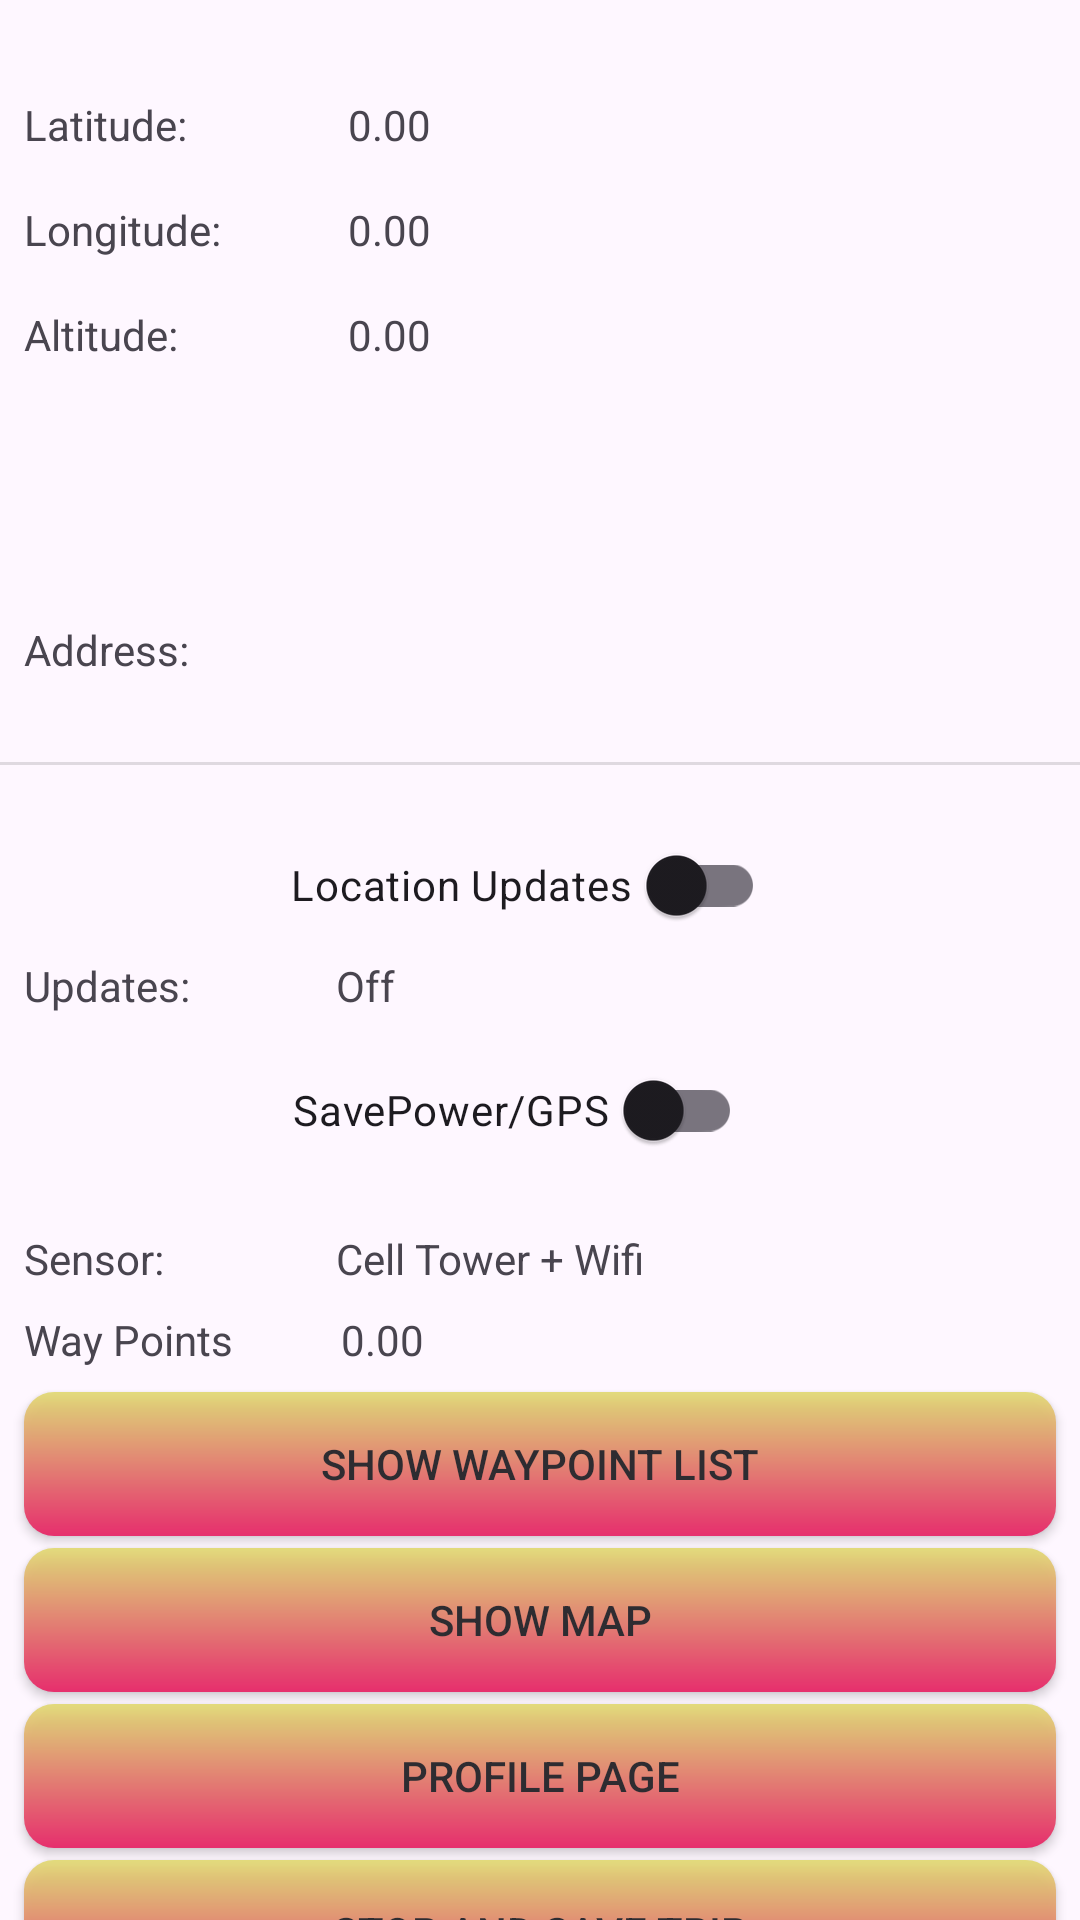

The Android layout XML behind this screen, and the referenced resources:
<!-- AndroidManifest.xml: application theme Theme.MyApplication -->
<!-- res/layout/test.xml -->
<?xml version="1.0" encoding="utf-8"?>
<androidx.constraintlayout.widget.ConstraintLayout xmlns:android="http://schemas.android.com/apk/res/android"
    xmlns:app="http://schemas.android.com/apk/res-auto"
    xmlns:tools="http://schemas.android.com/tools"
    android:layout_width="match_parent"
    android:layout_height="match_parent"
    >


    <TextView
        android:id="@+id/tv_labellat"
        android:layout_width="100dp"
        android:layout_height="wrap_content"
        android:layout_marginStart="8dp"
        android:layout_marginTop="32dp"
        android:text="@string/lat"
        app:layout_constraintStart_toStartOf="parent"
        app:layout_constraintTop_toTopOf="parent" />

    <TextView
        android:id="@+id/tv_lat"
        android:layout_width="wrap_content"
        android:layout_height="wrap_content"
        android:layout_marginStart="8dp"
        android:layout_marginTop="32dp"
        android:text="@string/_0_00"
        app:layout_constraintStart_toEndOf="@+id/tv_labellat"
        app:layout_constraintTop_toTopOf="parent" />

    <TextView
        android:id="@+id/tv_labellon"
        android:layout_width="100dp"
        android:layout_height="wrap_content"
        android:layout_marginStart="8dp"
        android:layout_marginTop="16dp"
        android:text="@string/lon"
        app:layout_constraintStart_toStartOf="parent"
        app:layout_constraintTop_toBottomOf="@+id/tv_labellat" />

    <TextView
        android:id="@+id/tv_lon"
        android:layout_width="wrap_content"
        android:layout_height="wrap_content"
        android:layout_marginStart="8dp"
        android:layout_marginTop="16dp"
        android:text="@string/_0_00"
        app:layout_constraintStart_toEndOf="@+id/tv_labellon"
        app:layout_constraintTop_toBottomOf="@+id/tv_lat" />

    <TextView
        android:id="@+id/tv_labelaltitude"
        android:layout_width="100dp"
        android:layout_height="wrap_content"
        android:layout_marginStart="8dp"
        android:layout_marginTop="16dp"
        android:text="@string/altitude"
        app:layout_constraintStart_toStartOf="parent"
        app:layout_constraintTop_toBottomOf="@+id/tv_labellon" />

    <TextView
        android:id="@+id/tv_altitude"
        android:layout_width="wrap_content"
        android:layout_height="wrap_content"
        android:layout_marginStart="8dp"
        android:text="@string/_0_00"
        app:layout_constraintStart_toEndOf="@+id/tv_labelaltitude"
        app:layout_constraintTop_toTopOf="@+id/tv_labelaltitude" />

    <TextView
        android:id="@+id/tv_address"
        android:layout_width="wrap_content"
        android:layout_height="wrap_content"
        app:layout_constraintStart_toEndOf="@+id/tv_lbladdress"
        app:layout_constraintTop_toTopOf="@+id/tv_lbladdress" />

    <TextView
        android:id="@+id/tv_lbladdress"
        android:layout_width="68dp"
        android:layout_height="29dp"
        android:layout_marginStart="8dp"
        android:layout_marginTop="16dp"
        android:text="@string/address"
        app:layout_constraintStart_toStartOf="parent"
        app:layout_constraintTop_toBottomOf="@+id/tv_labelspeed" />
    <TextView
        android:id="@+id/address_line"
        android:layout_width="0dp"
        android:layout_height="wrap_content"
        android:layout_marginStart="8dp"
        android:layout_marginTop="16dp"
        android:layout_marginEnd="8dp"
        android:scrollHorizontally="true"
        android:text=""
        app:layout_constraintEnd_toEndOf="parent"
        app:layout_constraintHorizontal_bias="0.501"
        app:layout_constraintStart_toEndOf="@+id/tv_lbladdress"
        app:layout_constraintTop_toBottomOf="@+id/tv_speed" />

    <TextView
        android:id="@+id/tv_labelaccuracy"
        android:layout_width="100dp"
        android:layout_height="wrap_content"
        android:layout_marginStart="8dp"
        android:layout_marginTop="16dp"
        android:text="@string/accuracy"
        android:visibility="invisible"
        app:layout_constraintStart_toStartOf="parent"
        app:layout_constraintTop_toBottomOf="@+id/tv_labelaltitude" />

    <TextView
        android:id="@+id/tv_accuracy"
        android:layout_width="wrap_content"
        android:layout_height="wrap_content"
        android:layout_marginStart="8dp"
        android:text="@string/_0_00"
        android:visibility="invisible"
        app:layout_constraintStart_toEndOf="@+id/tv_labelaccuracy"
        app:layout_constraintTop_toTopOf="@+id/tv_labelaccuracy" />

    <TextView
        android:id="@+id/tv_labelspeed"
        android:layout_width="100dp"
        android:layout_height="wrap_content"
        android:layout_marginStart="8dp"
        android:layout_marginTop="16dp"
        android:text="@string/speed"
        android:visibility="invisible"
        app:layout_constraintStart_toStartOf="parent"
        app:layout_constraintTop_toBottomOf="@+id/tv_labelaccuracy" />

    <TextView
        android:id="@+id/tv_speed"
        android:layout_width="wrap_content"
        android:layout_height="wrap_content"
        android:layout_marginStart="8dp"
        android:text="@string/_0_00"
        android:visibility="invisible"
        app:layout_constraintStart_toEndOf="@+id/tv_labelspeed"
        app:layout_constraintTop_toTopOf="@+id/tv_labelspeed" />

    <TextView
        android:id="@+id/tv_labelsensor"
        android:layout_width="100dp"
        android:layout_height="wrap_content"
        android:layout_marginStart="8dp"
        android:layout_marginTop="16dp"
        android:text="@string/sensor"
        app:layout_constraintStart_toStartOf="parent"
        app:layout_constraintTop_toBottomOf="@+id/sw_gps" />

    <TextView
        android:id="@+id/tv_sensor"
        android:layout_width="wrap_content"
        android:layout_height="wrap_content"
        android:layout_marginStart="4dp"
        android:text="@string/cell_tower_wifi"
        app:layout_constraintStart_toEndOf="@+id/tv_labelsensor"
        app:layout_constraintTop_toTopOf="@+id/tv_labelsensor" />

    <TextView
        android:id="@+id/tv_labelupdates"
        android:layout_width="100dp"
        android:layout_height="wrap_content"
        android:layout_marginStart="8dp"
        android:text="@string/updates"
        app:layout_constraintStart_toStartOf="parent"
        app:layout_constraintTop_toBottomOf="@+id/sw_locationsupdates" />

    <TextView
        android:id="@+id/tv_updates"
        android:layout_width="wrap_content"
        android:layout_height="wrap_content"
        android:layout_marginStart="4dp"
        android:text="@string/off"
        app:layout_constraintStart_toEndOf="@+id/tv_labelupdates"
        app:layout_constraintTop_toTopOf="@+id/tv_labelupdates" />

    <androidx.appcompat.widget.SwitchCompat
        android:id="@+id/sw_locationsupdates"
        android:layout_width="wrap_content"
        android:layout_height="48dp"
        android:layout_marginTop="16dp"
        android:layout_marginEnd="8dp"
        app:switchPadding="5dp"
        android:checked="false"
        android:text="@string/location_updates"
        app:layout_constraintEnd_toEndOf="parent"
        app:layout_constraintStart_toStartOf="parent"
        app:layout_constraintTop_toBottomOf="@+id/divider" />


    <androidx.appcompat.widget.SwitchCompat
        android:id="@+id/sw_gps"
        android:layout_width="wrap_content"
        android:layout_height="wrap_content"
        android:layout_marginTop="8dp"
        android:layout_marginEnd="8dp"
        android:minHeight="48dp"
        android:text="@string/savepower_gps"
        app:layout_constraintEnd_toEndOf="parent"
        app:layout_constraintHorizontal_bias="0.482"
        app:layout_constraintStart_toStartOf="parent"
        app:layout_constraintTop_toBottomOf="@+id/tv_labelupdates"
        app:switchPadding="5dp" />

    <View
        android:id="@+id/divider"
        android:layout_width="409dp"
        android:layout_height="1dp"
        android:layout_marginTop="28dp"
        android:background="?android:attr/listDivider"
        app:layout_constraintStart_toStartOf="parent"
        app:layout_constraintTop_toBottomOf="@+id/tv_address" />

    <TextView
        android:id="@+id/textView"
        android:layout_width="wrap_content"
        android:layout_height="wrap_content"
        android:layout_marginStart="8dp"
        android:layout_marginTop="8dp"
        android:text="@string/waypoints"
        app:layout_constraintStart_toStartOf="parent"
        app:layout_constraintTop_toBottomOf="@+id/tv_labelsensor" />

    <TextView
        android:id="@+id/tv_countOfCrumbs"
        android:layout_width="wrap_content"
        android:layout_height="wrap_content"
        android:layout_marginStart="36dp"
        android:text="@string/_0_00"
        app:layout_constraintStart_toEndOf="@+id/textView"
        app:layout_constraintTop_toTopOf="@+id/textView" />

    <Button
        android:id="@+id/btn_showWayPointList"
        android:layout_width="0dp"
        android:layout_height="wrap_content"
        android:layout_marginStart="8dp"
        android:layout_marginTop="8dp"
        android:alpha="0.9"
        android:layout_marginEnd="8dp"
        android:background="@drawable/custom_button_background"
        android:text="@string/show_waypoint_list"
        app:layout_constraintEnd_toEndOf="parent"
        app:layout_constraintStart_toStartOf="parent"
        app:layout_constraintTop_toBottomOf="@+id/textView" />

    <Button
        android:id="@+id/btn_showMap"
        android:layout_width="0dp"
        android:layout_height="wrap_content"
        android:layout_marginStart="8dp"
        android:layout_marginTop="4dp"
        android:layout_marginEnd="8dp"
        android:alpha="0.9"
        android:background="@drawable/custom_button_background"
        android:text="@string/show_map"
        app:layout_constraintEnd_toEndOf="parent"
        app:layout_constraintStart_toStartOf="parent"
        app:layout_constraintTop_toBottomOf="@+id/btn_showWayPointList" />

    <Button
        android:id="@+id/btn_showProfile"
        android:layout_width="0dp"
        android:layout_height="wrap_content"
        android:layout_marginStart="8dp"
        android:layout_marginTop="4dp"
        android:alpha="0.9"
        android:layout_marginEnd="8dp"
        android:background="@drawable/custom_button_background"
        android:text="@string/profile_page"
        app:layout_constraintEnd_toEndOf="parent"
        app:layout_constraintStart_toStartOf="parent"
        app:layout_constraintTop_toBottomOf="@+id/btn_showMap" />

    <Button
        android:id="@+id/btn_stop_and_save_trip"
        android:layout_width="0dp"
        android:layout_height="wrap_content"
        android:layout_marginStart="8dp"
        android:layout_marginTop="4dp"
        android:alpha="0.9"
        android:layout_marginEnd="8dp"
        android:background="@drawable/custom_button_background"
        android:text="@string/stop_and_save_trip"
        app:layout_constraintEnd_toEndOf="parent"
        app:layout_constraintStart_toStartOf="parent"
        app:layout_constraintTop_toBottomOf="@+id/btn_showProfile" />

    <Button
        android:id="@+id/btn_explore"
        android:layout_width="0dp"
        android:layout_height="wrap_content"
        android:layout_marginStart="8dp"
        android:layout_marginTop="4dp"
        android:alpha="0.9"
        android:layout_marginEnd="8dp"
        android:background="@drawable/custom_button_background"
        android:text="@string/explore"
        android:visibility="invisible"
        app:layout_constraintEnd_toEndOf="parent"
        app:layout_constraintStart_toStartOf="parent"
        app:layout_constraintTop_toBottomOf="@+id/btn_stop_and_save_trip" />




</androidx.constraintlayout.widget.ConstraintLayout>
<!-- resources referenced by this layout -->
<resources>
  <!-- drawable custom_button_background (drawable) -->
  <?xml version="1.0" encoding="utf-8"?>
  <shape xmlns:android="http://schemas.android.com/apk/res/android">
      <gradient android:startColor="#E1DA6F"
                android:endColor="#E91E63"
          android:angle="24"/>
      <corners android:radius="10dp" />
  </shape>
  <string name="_0_00">0.00</string>
  <string name="accuracy">Accuracy:</string>
  <string name="address">Address:</string>
  <string name="altitude">Altitude:</string>
  <string name="cell_tower_wifi">Cell Tower + Wifi</string>
  <string name="explore">Explore</string>
  <string name="lat">Latitude:</string>
  <string name="location_updates">Location Updates</string>
  <string name="lon">Longitude:</string>
  <string name="off">Off</string>
  <string name="profile_page">Profile Page</string>
  <string name="savepower_gps">SavePower/GPS</string>
  <string name="sensor">Sensor:</string>
  <string name="show_map">Show Map</string>
  <string name="show_waypoint_list">Show Waypoint List</string>
  <string name="speed">Speed:</string>
  <string name="stop_and_save_trip">Stop and Save Trip</string>
  <string name="updates">Updates:</string>
  <string name="waypoints">Way Points</string>
  <style name="Theme.MyApplication" parent="Base.Theme.MyApplication" />
  <style name="Base.Theme.MyApplication" parent="Theme.Material3.DayNight.NoActionBar">
          
          <item name="colorPrimary">@color/green</item>
          <item name="colorPrimaryVariant">@color/green</item>
      </style>
  <color name="green">#69733A</color>
</resources>
